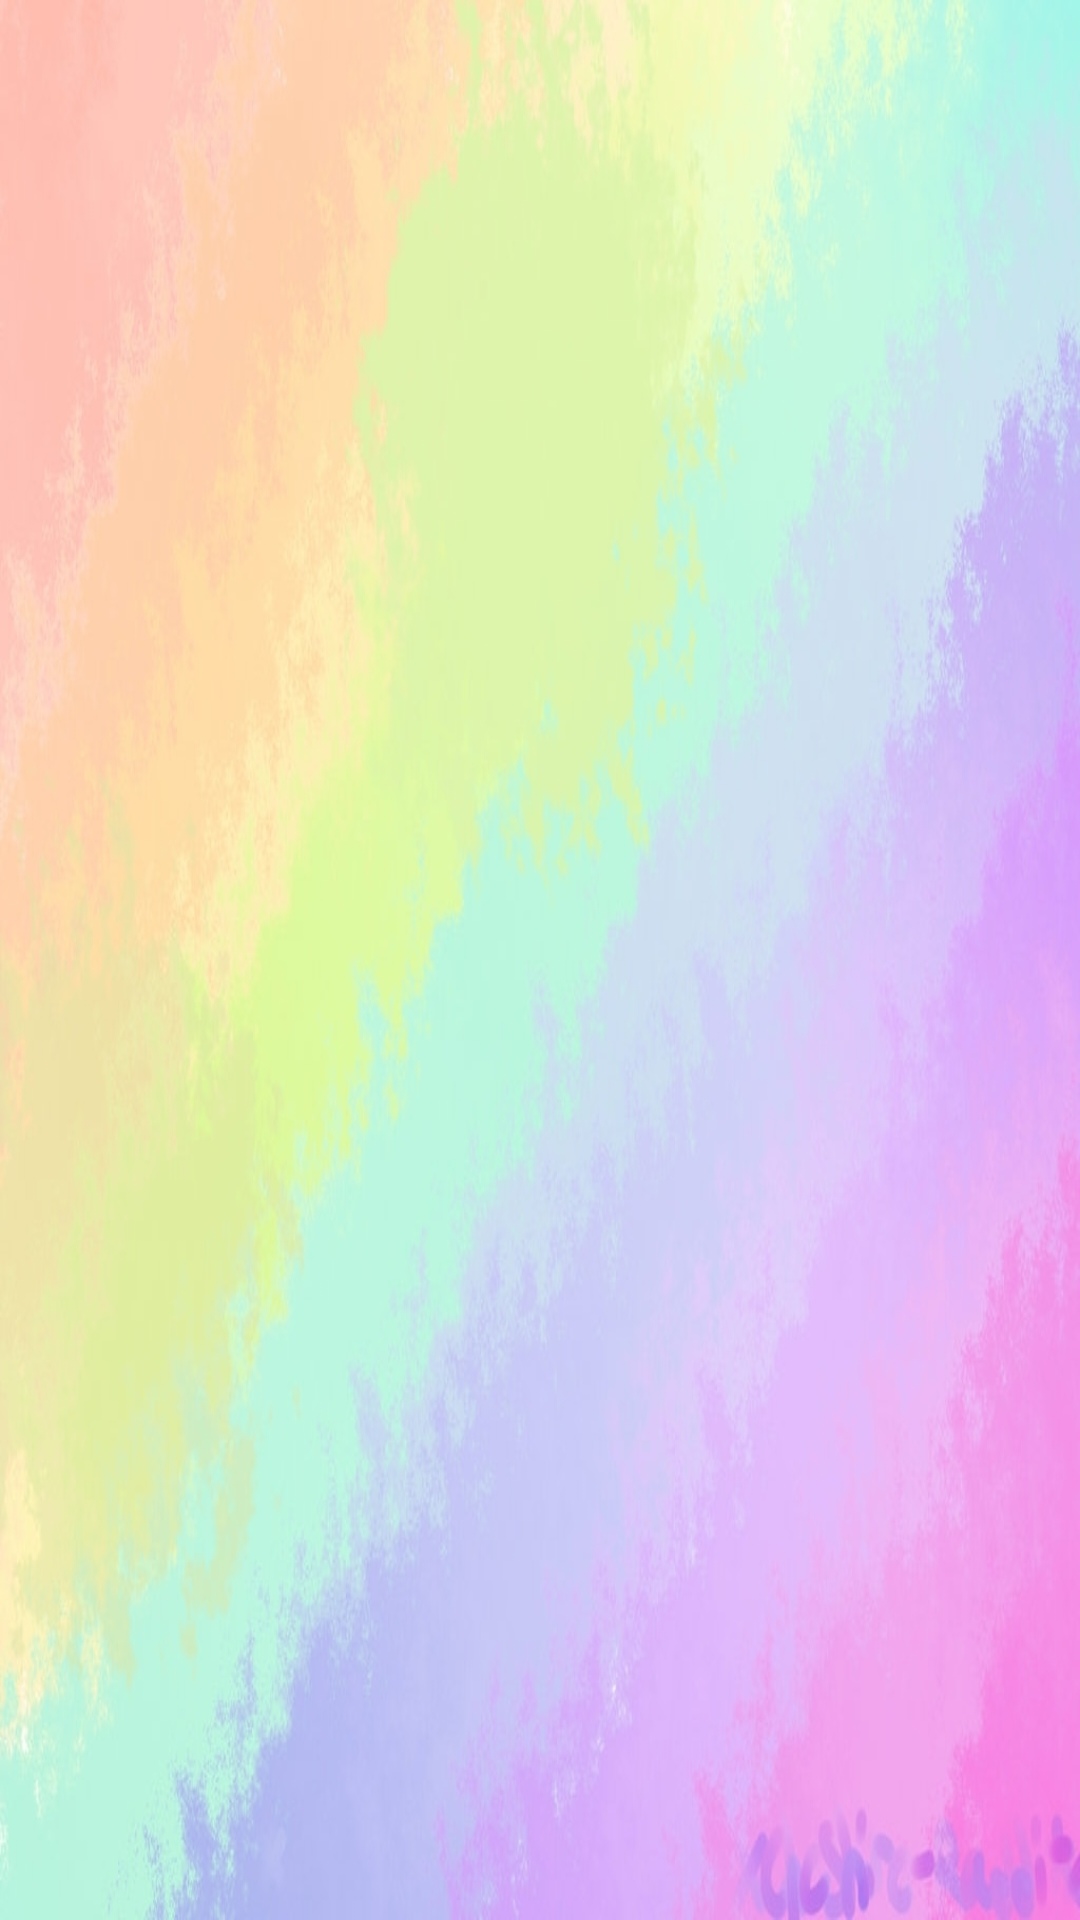

Produce the Android XML layout that renders to this screen, including the resource entries it uses.
<!-- AndroidManifest.xml: application theme AppTheme -->
<!-- res/layout/adapter.xml -->
<?xml version="1.0" encoding="utf-8"?>
<ListView xmlns:android="http://schemas.android.com/apk/res/android"
    android:id="@+id/ListView_listado"
    android:layout_width="match_parent"
    android:layout_height="match_parent"
    android:background="@drawable/rainbow">

</ListView>
<!-- resources referenced by this layout -->
<resources>
  <!-- drawable rainbow: jpg bitmap (drawable, 242252 bytes) -->
  <style name="AppTheme" parent="Theme.AppCompat.Light.NoActionBar">
          
          <item name="colorPrimary">@color/colorPrimary</item>
          <item name="colorPrimaryDark">@color/colorPrimaryDark</item>
          <item name="colorAccent">@color/colorAccent</item>
          <item name="android:textColorPrimary">?android:attr/colorControlActivated</item>
      </style>
  <color name="colorPrimary">#3F51B5</color>
  <color name="colorPrimaryDark">#303F9F</color>
  <color name="colorAccent">#FF4081</color>
</resources>
